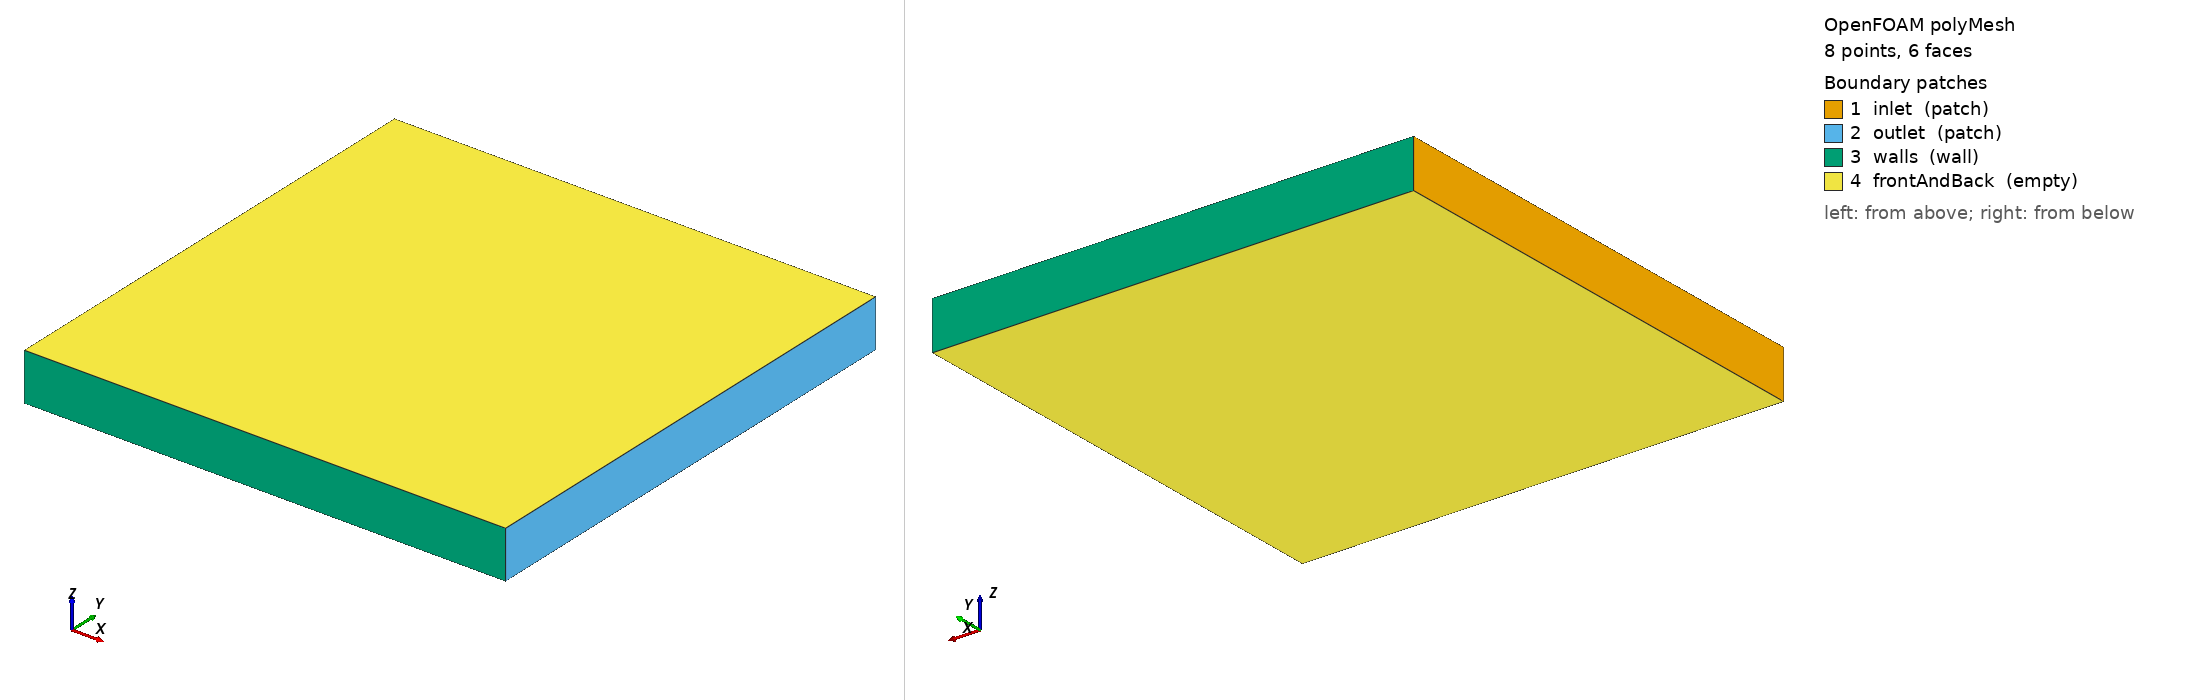

OpenFOAM case: the committed polyMesh, 8 points, 6 faces. Boundary patches (legend numbers): 1 inlet (patch), 2 outlet (patch), 3 walls (wall), 4 frontAndBack (empty). Left view from above one corner, right view from below the opposite corner. Boundary conditions: 41 field file(s) under 0/; 4 of 4 drawn patches have an entry in a shipped field file.

=== constant/polyMesh/boundary ===
/*--------------------------------*- C++ -*----------------------------------*\
  =========                 |
  \\      /  F ield         | OpenFOAM: The Open Source CFD Toolbox
   \\    /   O peration     | Website:  https://openfoam.org
    \\  /    A nd           | Version:  12
     \\/     M anipulation  |
\*---------------------------------------------------------------------------*/
FoamFile
{
    format      ascii;
    class       polyBoundaryMesh;
    location    "constant/polyMesh";
    object      boundary;
}
// * * * * * * * * * * * * * * * * * * * * * * * * * * * * * * * * * * * * * //

4
(
    inlet
    {
        type            patch;
        nFaces          1;
        startFace       0;
    }
    outlet
    {
        type            patch;
        nFaces          1;
        startFace       1;
    }
    walls
    {
        type            wall;
        inGroups        List<word> 1(wall);
        nFaces          2;
        startFace       2;
    }
    frontAndBack
    {
        type            empty;
        inGroups        List<word> 1(empty);
        nFaces          2;
        startFace       4;
    }
)

// ************************************************************************* //


=== system/blockMeshDict ===
/*--------------------------------*- C++ -*----------------------------------*\
  =========                 |
  \\      /  F ield         | OpenFOAM: The Open Source CFD Toolbox
   \\    /   O peration     | Website:  https://openfoam.org
    \\  /    A nd           | Version:  12
     \\/     M anipulation  |
\*---------------------------------------------------------------------------*/
FoamFile
{
    version     2.0;
    format      ascii;
    class       dictionary;
    object      blockMeshDict;
}
// * * * * * * * * * * * * * * * * * * * * * * * * * * * * * * * * * * * * * //

convertToMeters 0.5;

vertices
(
    (-1 -1 -0.1)
    ( 1 -1 -0.1)
    (-1  1 -0.1)
    ( 1  1 -0.1)

    (-1 -1  0.1)
    ( 1 -1  0.1)
    (-1  1  0.1)
    ( 1  1  0.1)
);

blocks
(
    hex (0 1 3 2 4 5 7 6) (1 1 1) simpleGrading (1 1 1)
);

defaultPatch
{
    name frontAndBack;
    type empty;
}

boundary
(
    inlet
    {
        type    patch;
        faces
        (
            (0 2 6 4)
        );
    }
    outlet
    {
        type    patch;
        faces
        (
            (1 3 7 5)
        );
    }
    walls
    {
        type    wall;
        faces
        (
            (0 1 5 4)
            (2 3 7 6)
        );
    }
);


// ************************************************************************* //


=== system/controlDict ===
/*--------------------------------*- C++ -*----------------------------------*\
  =========                 |
  \\      /  F ield         | OpenFOAM: The Open Source CFD Toolbox
   \\    /   O peration     | Website:  https://openfoam.org
    \\  /    A nd           | Version:  12
     \\/     M anipulation  |
\*---------------------------------------------------------------------------*/
FoamFile
{
    version     2.0;
    format      ascii;
    class       dictionary;
    location    "system";
    object      controlDict;
}
// * * * * * * * * * * * * * * * * * * * * * * * * * * * * * * * * * * * * * //

application     foamRun;

solver          fluid;

startFrom       startTime;

startTime       0;

stopAt          endTime;

endTime         1;

deltaT          0.01;

writeControl    runTime;

writeInterval   1;

purgeWrite      0;

writeFormat     ascii;

writePrecision  10;

writeCompression off;

timeFormat      general;

timePrecision   6;

runTimeModifiable true;

adjustTimeStep  no;

maxCo           1;

maxDeltaT       1;

cacheTemporaryObjects
(
    kEpsilon:G
);


// ************************************************************************* //


=== 0/C ===
/*--------------------------------*- C++ -*----------------------------------*\
  =========                 |
  \\      /  F ield         | OpenFOAM: The Open Source CFD Toolbox
   \\    /   O peration     | Website:  https://openfoam.org
    \\  /    A nd           | Version:  12
     \\/     M anipulation  |
\*---------------------------------------------------------------------------*/
FoamFile
{
    format      ascii;
    class       volVectorField;
    location    "0";
    object      C;
}
// * * * * * * * * * * * * * * * * * * * * * * * * * * * * * * * * * * * * * //

dimensions      [0 1 0 0 0 0 0];

internalField   uniform (0 0 0);

boundaryField
{
    inlet
    {
        type            calculated;
        value           uniform (-0.5 0 0);
    }
    outlet
    {
        type            calculated;
        value           uniform (0.5 0 0);
    }
    walls
    {
        type            calculated;
        value           nonuniform List<vector> 2((0 -0.5 0) (0 0.5 0));
    }
    frontAndBack
    {
        type            empty;
    }
}


// ************************************************************************* //


=== 0/Ccx ===
/*--------------------------------*- C++ -*----------------------------------*\
  =========                 |
  \\      /  F ield         | OpenFOAM: The Open Source CFD Toolbox
   \\    /   O peration     | Website:  https://openfoam.org
    \\  /    A nd           | Version:  12
     \\/     M anipulation  |
\*---------------------------------------------------------------------------*/
FoamFile
{
    format      ascii;
    class       volScalarField;
    location    "0";
    object      Ccx;
}
// * * * * * * * * * * * * * * * * * * * * * * * * * * * * * * * * * * * * * //

dimensions      [0 1 0 0 0 0 0];

internalField   uniform 0;

boundaryField
{
    inlet
    {
        type            calculated;
        value           uniform -0.5;
    }
    outlet
    {
        type            calculated;
        value           uniform 0.5;
    }
    walls
    {
        type            calculated;
        value           uniform 0;
    }
    frontAndBack
    {
        type            empty;
    }
}


// ************************************************************************* //


=== 0/Ccy ===
/*--------------------------------*- C++ -*----------------------------------*\
  =========                 |
  \\      /  F ield         | OpenFOAM: The Open Source CFD Toolbox
   \\    /   O peration     | Website:  https://openfoam.org
    \\  /    A nd           | Version:  12
     \\/     M anipulation  |
\*---------------------------------------------------------------------------*/
FoamFile
{
    format      ascii;
    class       volScalarField;
    location    "0";
    object      Ccy;
}
// * * * * * * * * * * * * * * * * * * * * * * * * * * * * * * * * * * * * * //

dimensions      [0 1 0 0 0 0 0];

internalField   uniform 0;

boundaryField
{
    inlet
    {
        type            calculated;
        value           uniform 0;
    }
    outlet
    {
        type            calculated;
        value           uniform 0;
    }
    walls
    {
        type            calculated;
        value           nonuniform List<scalar> 2(-0.5 0.5);
    }
    frontAndBack
    {
        type            empty;
    }
}


// ************************************************************************* //


=== 0/Ccz ===
/*--------------------------------*- C++ -*----------------------------------*\
  =========                 |
  \\      /  F ield         | OpenFOAM: The Open Source CFD Toolbox
   \\    /   O peration     | Website:  https://openfoam.org
    \\  /    A nd           | Version:  12
     \\/     M anipulation  |
\*---------------------------------------------------------------------------*/
FoamFile
{
    format      ascii;
    class       volScalarField;
    location    "0";
    object      Ccz;
}
// * * * * * * * * * * * * * * * * * * * * * * * * * * * * * * * * * * * * * //

dimensions      [0 1 0 0 0 0 0];

internalField   uniform 0;

boundaryField
{
    inlet
    {
        type            calculated;
        value           uniform 0;
    }
    outlet
    {
        type            calculated;
        value           uniform 0;
    }
    walls
    {
        type            calculated;
        value           uniform 0;
    }
    frontAndBack
    {
        type            empty;
    }
}


// ************************************************************************* //


=== 0/Co ===
/*--------------------------------*- C++ -*----------------------------------*\
  =========                 |
  \\      /  F ield         | OpenFOAM: The Open Source CFD Toolbox
   \\    /   O peration     | Website:  https://openfoam.org
    \\  /    A nd           | Version:  12
     \\/     M anipulation  |
\*---------------------------------------------------------------------------*/
FoamFile
{
    format      ascii;
    class       volScalarField;
    location    "0";
    object      Co;
}
// * * * * * * * * * * * * * * * * * * * * * * * * * * * * * * * * * * * * * //

dimensions      [0 0 0 0 0 0 0];

internalField   uniform 0.08;

boundaryField
{
    inlet
    {
        type            zeroGradient;
    }
    outlet
    {
        type            zeroGradient;
    }
    walls
    {
        type            zeroGradient;
    }
    frontAndBack
    {
        type            empty;
    }
}


// ************************************************************************* //


=== 0/Ha ===
/*--------------------------------*- C++ -*----------------------------------*\
  =========                 |
  \\      /  F ield         | OpenFOAM: The Open Source CFD Toolbox
   \\    /   O peration     | Website:  https://openfoam.org
    \\  /    A nd           | Version:  12
     \\/     M anipulation  |
\*---------------------------------------------------------------------------*/
FoamFile
{
    format      ascii;
    class       volScalarField;
    location    "0";
    object      Ha;
}
// * * * * * * * * * * * * * * * * * * * * * * * * * * * * * * * * * * * * * //

dimensions      [0 2 -2 0 0 0 0];

internalField   uniform 1894.95;

boundaryField
{
    inlet
    {
        type            calculated;
        value           uniform 1894.95;
    }
    outlet
    {
        type            calculated;
        value           uniform 1894.95;
    }
    walls
    {
        type            calculated;
        value           uniform 1862.95;
    }
    frontAndBack
    {
        type            empty;
    }
}


// ************************************************************************* //


=== 0/I ===
/*--------------------------------*- C++ -*----------------------------------*\
  =========                 |
  \\      /  F ield         | OpenFOAM: The Open Source CFD Toolbox
   \\    /   O peration     | Website:  https://openfoam.org
    \\  /    A nd           | Version:  12
     \\/     M anipulation  |
\*---------------------------------------------------------------------------*/
FoamFile
{
    format      ascii;
    class       volScalarField;
    location    "0";
    object      I;
}
// * * * * * * * * * * * * * * * * * * * * * * * * * * * * * * * * * * * * * //

dimensions      [0 0 0 0 0 0 0];

internalField   uniform 0.05590169944;

boundaryField
{
    inlet
    {
        type            calculated;
        value           uniform 0.05590169944;
    }
    outlet
    {
        type            calculated;
        value           uniform 0.05590169944;
    }
    walls
    {
        type            calculated;
        value           uniform 1;
    }
    frontAndBack
    {
        type            empty;
    }
}


// ************************************************************************* //


=== 0/Lambda2 ===
/*--------------------------------*- C++ -*----------------------------------*\
  =========                 |
  \\      /  F ield         | OpenFOAM: The Open Source CFD Toolbox
   \\    /   O peration     | Website:  https://openfoam.org
    \\  /    A nd           | Version:  12
     \\/     M anipulation  |
\*---------------------------------------------------------------------------*/
FoamFile
{
    format      ascii;
    class       volScalarField;
    location    "0";
    object      Lambda2;
}
// * * * * * * * * * * * * * * * * * * * * * * * * * * * * * * * * * * * * * //

dimensions      [0 0 -2 0 0 0 0];

internalField   uniform -0;

boundaryField
{
    inlet
    {
        type            calculated;
        value           uniform -0;
    }
    outlet
    {
        type            calculated;
        value           uniform -0;
    }
    walls
    {
        type            calculated;
        value           uniform -0;
    }
    frontAndBack
    {
        type            empty;
    }
}


// ************************************************************************* //


=== 0/Ma ===
/*--------------------------------*- C++ -*----------------------------------*\
  =========                 |
  \\      /  F ield         | OpenFOAM: The Open Source CFD Toolbox
   \\    /   O peration     | Website:  https://openfoam.org
    \\  /    A nd           | Version:  12
     \\/     M anipulation  |
\*---------------------------------------------------------------------------*/
FoamFile
{
    format      ascii;
    class       volScalarField;
    location    "0";
    object      Ma;
}
// * * * * * * * * * * * * * * * * * * * * * * * * * * * * * * * * * * * * * //

dimensions      [0 0 0 0 0 0 0];

internalField   uniform 0.02301452445;

boundaryField
{
    inlet
    {
        type            calculated;
        value           uniform 0.02301452445;
    }
    outlet
    {
        type            calculated;
        value           uniform 0.02301452445;
    }
    walls
    {
        type            calculated;
        value           uniform 0;
    }
    frontAndBack
    {
        type            empty;
    }
}


// ************************************************************************* //


=== 0/Pe ===
/*--------------------------------*- C++ -*----------------------------------*\
  =========                 |
  \\      /  F ield         | OpenFOAM: The Open Source CFD Toolbox
   \\    /   O peration     | Website:  https://openfoam.org
    \\  /    A nd           | Version:  12
     \\/     M anipulation  |
\*---------------------------------------------------------------------------*/
FoamFile
{
    format      ascii;
    class       surfaceScalarField;
    location    "0";
    object      Pe;
}
// * * * * * * * * * * * * * * * * * * * * * * * * * * * * * * * * * * * * * //

dimensions      [1 -3 0 0 0 0 0];

internalField   nonuniform List<scalar> 0();

boundaryField
{
    inlet
    {
        type            calculated;
        value           uniform 57.20473471;
    }
    outlet
    {
        type            calculated;
        value           uniform 57.20473471;
    }
    walls
    {
        type            calculated;
        value           uniform 0;
    }
    frontAndBack
    {
        type            empty;
    }
}


// ************************************************************************* //


=== 0/Q ===
/*--------------------------------*- C++ -*----------------------------------*\
  =========                 |
  \\      /  F ield         | OpenFOAM: The Open Source CFD Toolbox
   \\    /   O peration     | Website:  https://openfoam.org
    \\  /    A nd           | Version:  12
     \\/     M anipulation  |
\*---------------------------------------------------------------------------*/
FoamFile
{
    format      ascii;
    class       volScalarField;
    location    "0";
    object      Q;
}
// * * * * * * * * * * * * * * * * * * * * * * * * * * * * * * * * * * * * * //

dimensions      [0 0 -2 0 0 0 0];

internalField   uniform 0;

boundaryField
{
    inlet
    {
        type            calculated;
        value           uniform 0;
    }
    outlet
    {
        type            calculated;
        value           uniform 0;
    }
    walls
    {
        type            calculated;
        value           uniform 0;
    }
    frontAndBack
    {
        type            empty;
    }
}


// ************************************************************************* //


=== 0/R ===
/*--------------------------------*- C++ -*----------------------------------*\
  =========                 |
  \\      /  F ield         | OpenFOAM: The Open Source CFD Toolbox
   \\    /   O peration     | Website:  https://openfoam.org
    \\  /    A nd           | Version:  12
     \\/     M anipulation  |
\*---------------------------------------------------------------------------*/
FoamFile
{
    format      ascii;
    class       volSymmTensorField;
    location    "0";
    object      R;
}
// * * * * * * * * * * * * * * * * * * * * * * * * * * * * * * * * * * * * * //

dimensions      [0 2 -2 0 0 0 0];

internalField   uniform (0.2 -0 -0 0.2 -0 0.2);

boundaryField
{
    inlet
    {
        type            calculated;
        value           uniform (0.2 -0 -0 0.2 -0 0.2);
    }
    outlet
    {
        type            calculated;
        value           uniform (0.2 -0 -0 0.2 -0 0.2);
    }
    walls
    {
        type            calculated;
        value           nonuniform List<symmTensor> 2((0.2 -0.08579257608 -0 0.2 -0 0.2) (0.2 0.08579257608 -0 0.2 -0 0.2));
    }
    frontAndBack
    {
        type            empty;
    }
}


// ************************************************************************* //


=== 0/T ===
/*--------------------------------*- C++ -*----------------------------------*\
  =========                 |
  \\      /  F ield         | OpenFOAM: The Open Source CFD Toolbox
   \\    /   O peration     | Website:  https://openfoam.org
    \\  /    A nd           | Version:  12
     \\/     M anipulation  |
\*---------------------------------------------------------------------------*/
FoamFile
{
    version     2.0;
    format      ascii;
    class       volScalarField;
    location    "0";
    object      T;
}
// * * * * * * * * * * * * * * * * * * * * * * * * * * * * * * * * * * * * * //

dimensions      [0 0 0 1 0 0 0];

internalField   uniform 300;

boundaryField
{
    #includeEtc "caseDicts/setConstraintTypes"

    inlet
    {
        type            fixedValue;
        value           $internalField;
    }

    outlet
    {
        type            inletOutlet;
        inletValue      $internalField;
        value           $internalField;
    }

    walls
    {
        type            zeroGradient;
    }
}

// ************************************************************************* //


=== 0/Ta ===
/*--------------------------------*- C++ -*----------------------------------*\
  =========                 |
  \\      /  F ield         | OpenFOAM: The Open Source CFD Toolbox
   \\    /   O peration     | Website:  https://openfoam.org
    \\  /    A nd           | Version:  12
     \\/     M anipulation  |
\*---------------------------------------------------------------------------*/
FoamFile
{
    format      ascii;
    class       volScalarField;
    location    "0";
    object      Ta;
}
// * * * * * * * * * * * * * * * * * * * * * * * * * * * * * * * * * * * * * //

dimensions      [0 0 0 1 0 0 0];

internalField   uniform 297;

boundaryField
{
    inlet
    {
        type            calculated;
        value           uniform 297;
    }
    outlet
    {
        type            calculated;
        value           uniform 297;
    }
    walls
    {
        type            calculated;
        value           uniform 297;
    }
    frontAndBack
    {
        type            empty;
    }
}


// ************************************************************************* //


=== 0/U ===
/*--------------------------------*- C++ -*----------------------------------*\
  =========                 |
  \\      /  F ield         | OpenFOAM: The Open Source CFD Toolbox
   \\    /   O peration     | Website:  https://openfoam.org
    \\  /    A nd           | Version:  12
     \\/     M anipulation  |
\*---------------------------------------------------------------------------*/
FoamFile
{
    version     2.0;
    format      ascii;
    class       volVectorField;
    location    "0";
    object      U;
}
// * * * * * * * * * * * * * * * * * * * * * * * * * * * * * * * * * * * * * //

dimensions      [0 1 -1 0 0 0 0];

internalField   uniform (8 0 0);

boundaryField
{
    #includeEtc "caseDicts/setConstraintTypes"

    inlet
    {
        type            flowRateInletVelocity;
        massFlowRate    1;
        value           $internalField;
    }

    outlet
    {
        type            pressureInletOutletVelocity;
        value           $internalField;
    }

    walls
    {
        type            noSlip;
    }
}

// ************************************************************************* //


=== 0/Ux ===
/*--------------------------------*- C++ -*----------------------------------*\
  =========                 |
  \\      /  F ield         | OpenFOAM: The Open Source CFD Toolbox
   \\    /   O peration     | Website:  https://openfoam.org
    \\  /    A nd           | Version:  12
     \\/     M anipulation  |
\*---------------------------------------------------------------------------*/
FoamFile
{
    format      ascii;
    class       volScalarField;
    location    "0";
    object      Ux;
}
// * * * * * * * * * * * * * * * * * * * * * * * * * * * * * * * * * * * * * //

dimensions      [0 1 -1 0 0 0 0];

internalField   uniform 8;

boundaryField
{
    inlet
    {
        type            calculated;
        value           uniform 8;
    }
    outlet
    {
        type            calculated;
        value           uniform 8;
    }
    walls
    {
        type            calculated;
        value           uniform 0;
    }
    frontAndBack
    {
        type            empty;
    }
}


// ************************************************************************* //


=== 0/Uy ===
/*--------------------------------*- C++ -*----------------------------------*\
  =========                 |
  \\      /  F ield         | OpenFOAM: The Open Source CFD Toolbox
   \\    /   O peration     | Website:  https://openfoam.org
    \\  /    A nd           | Version:  12
     \\/     M anipulation  |
\*---------------------------------------------------------------------------*/
FoamFile
{
    format      ascii;
    class       volScalarField;
    location    "0";
    object      Uy;
}
// * * * * * * * * * * * * * * * * * * * * * * * * * * * * * * * * * * * * * //

dimensions      [0 1 -1 0 0 0 0];

internalField   uniform 0;

boundaryField
{
    inlet
    {
        type            calculated;
        value           uniform 0;
    }
    outlet
    {
        type            calculated;
        value           uniform 0;
    }
    walls
    {
        type            calculated;
        value           uniform 0;
    }
    frontAndBack
    {
        type            empty;
    }
}


// ************************************************************************* //


=== 0/Uz ===
/*--------------------------------*- C++ -*----------------------------------*\
  =========                 |
  \\      /  F ield         | OpenFOAM: The Open Source CFD Toolbox
   \\    /   O peration     | Website:  https://openfoam.org
    \\  /    A nd           | Version:  12
     \\/     M anipulation  |
\*---------------------------------------------------------------------------*/
FoamFile
{
    format      ascii;
    class       volScalarField;
    location    "0";
    object      Uz;
}
// * * * * * * * * * * * * * * * * * * * * * * * * * * * * * * * * * * * * * //

dimensions      [0 1 -1 0 0 0 0];

internalField   uniform 0;

boundaryField
{
    inlet
    {
        type            calculated;
        value           uniform 0;
    }
    outlet
    {
        type            calculated;
        value           uniform 0;
    }
    walls
    {
        type            calculated;
        value           uniform 0;
    }
    frontAndBack
    {
        type            empty;
    }
}


// ************************************************************************* //


=== 0/Vc ===
/*--------------------------------*- C++ -*----------------------------------*\
  =========                 |
  \\      /  F ield         | OpenFOAM: The Open Source CFD Toolbox
   \\    /   O peration     | Website:  https://openfoam.org
    \\  /    A nd           | Version:  12
     \\/     M anipulation  |
\*---------------------------------------------------------------------------*/
FoamFile
{
    format      ascii;
    class       volScalarField;
    location    "0";
    object      Vc;
}
// * * * * * * * * * * * * * * * * * * * * * * * * * * * * * * * * * * * * * //

dimensions      [0 3 0 0 0 0 0];

internalField   uniform 0.1;

boundaryField
{
    inlet
    {
        type            calculated;
        value           uniform 0;
    }
    outlet
    {
        type            calculated;
        value           uniform 0;
    }
    walls
    {
        type            calculated;
        value           uniform 0;
    }
    frontAndBack
    {
        type            empty;
    }
}


// ************************************************************************* //


=== 0/age ===
/*--------------------------------*- C++ -*----------------------------------*\
  =========                 |
  \\      /  F ield         | OpenFOAM: The Open Source CFD Toolbox
   \\    /   O peration     | Website:  https://openfoam.org
    \\  /    A nd           | Version:  12
     \\/     M anipulation  |
\*---------------------------------------------------------------------------*/
FoamFile
{
    format      ascii;
    class       volScalarField;
    location    "0";
    object      age;
}
// * * * * * * * * * * * * * * * * * * * * * * * * * * * * * * * * * * * * * //

dimensions      [0 0 1 0 0 0 0];

internalField   uniform 0.125;

boundaryField
{
    inlet
    {
        type            zeroInletOutlet;
        value           uniform 0;
    }
    outlet
    {
        type            zeroInletOutlet;
        value           uniform 0.125;
    }
    walls
    {
        type            zeroGradient;
    }
    frontAndBack
    {
        type            empty;
    }
}


// ************************************************************************* //


=== 0/alpha.dummy ===
/*--------------------------------*- C++ -*----------------------------------*\
  =========                 |
  \\      /  F ield         | OpenFOAM: The Open Source CFD Toolbox
   \\    /   O peration     | Website:  https://openfoam.org
    \\  /    A nd           | Version:  12
     \\/     M anipulation  |
\*---------------------------------------------------------------------------*/
FoamFile
{
    format      ascii;
    class       volScalarField;
    location    "0";
    object      alpha.dummy;
}
// * * * * * * * * * * * * * * * * * * * * * * * * * * * * * * * * * * * * * //

dimensions      [0 0 0 0 0 0 0];

internalField   uniform 0.2;

boundaryField
{
    inlet
    {
        type            calculated;
        value           uniform 0.2;
    }
    outlet
    {
        type            calculated;
        value           uniform 0.2;
    }
    walls
    {
        type            calculated;
        value           uniform 0.2;
    }
    frontAndBack
    {
        type            empty;
    }
}


// ************************************************************************* //


=== 0/alphat ===
/*--------------------------------*- C++ -*----------------------------------*\
  =========                 |
  \\      /  F ield         | OpenFOAM: The Open Source CFD Toolbox
   \\    /   O peration     | Website:  https://openfoam.org
    \\  /    A nd           | Version:  12
     \\/     M anipulation  |
\*---------------------------------------------------------------------------*/
FoamFile
{
    version     2.0;
    format      ascii;
    class       volScalarField;
    location    "0";
    object      alphat;
}
// * * * * * * * * * * * * * * * * * * * * * * * * * * * * * * * * * * * * * //

dimensions      [1 -1 -1 0 0 0 0];

internalField   uniform 0;

boundaryField
{
    #includeEtc "caseDicts/setConstraintTypes"

    inlet
    {
        type            calculated;
        value           $internalField;
    }

    outlet
    {
        type            calculated;
        value           $internalField;
    }

    walls
    {
        type            compressible::alphatWallFunction;
        Prt             0.85;
        value           $internalField;
    }
}


// ************************************************************************* //


=== 0/devTau ===
/*--------------------------------*- C++ -*----------------------------------*\
  =========                 |
  \\      /  F ield         | OpenFOAM: The Open Source CFD Toolbox
   \\    /   O peration     | Website:  https://openfoam.org
    \\  /    A nd           | Version:  12
     \\/     M anipulation  |
\*---------------------------------------------------------------------------*/
FoamFile
{
    format      ascii;
    class       volSymmTensorField;
    location    "0";
    object      devTau;
}
// * * * * * * * * * * * * * * * * * * * * * * * * * * * * * * * * * * * * * //

dimensions      [1 -1 -2 0 0 0 0];

internalField   uniform (-0 -0 -0 -0 -0 -0);

boundaryField
{
    inlet
    {
        type            calculated;
        value           uniform (-0 -0 -0 -0 -0 -0);
    }
    outlet
    {
        type            calculated;
        value           uniform (-0 -0 -0 -0 -0 -0);
    }
    walls
    {
        type            calculated;
        value           nonuniform List<symmTensor> 2((-0 -0.09969565136 -0 -0 -0 -0) (-0 0.09969565136 -0 -0 -0 -0));
    }
    frontAndBack
    {
        type            empty;
    }
}


// ************************************************************************* //


=== 0/enstrophy ===
/*--------------------------------*- C++ -*----------------------------------*\
  =========                 |
  \\      /  F ield         | OpenFOAM: The Open Source CFD Toolbox
   \\    /   O peration     | Website:  https://openfoam.org
    \\  /    A nd           | Version:  12
     \\/     M anipulation  |
\*---------------------------------------------------------------------------*/
FoamFile
{
    format      ascii;
    class       volScalarField;
    location    "0";
    object      enstrophy;
}
// * * * * * * * * * * * * * * * * * * * * * * * * * * * * * * * * * * * * * //

dimensions      [0 0 -2 0 0 0 0];

internalField   uniform 0;

boundaryField
{
    inlet
    {
        type            calculated;
        value           uniform 0;
    }
    outlet
    {
        type            calculated;
        value           uniform 0;
    }
    walls
    {
        type            calculated;
        value           uniform 128;
    }
    frontAndBack
    {
        type            empty;
    }
}


// ************************************************************************* //


Also in the case, not shown: 0/epsilon (1243 bytes, source omitted); 0/flowType (1090 bytes, source omitted); 0/k (1229 bytes, source omitted); 0/nuEff (1137 bytes, source omitted); 0/nut (1207 bytes, source omitted); 0/p (1112 bytes, source omitted); 0/p_rgh (1128 bytes, source omitted); 0/rhof (1139 bytes, source omitted); 0/s (1093 bytes, source omitted); 0/shearStress (1237 bytes, source omitted); 0/streamFunction (1067 bytes, source omitted); 0/vorticity (1151 bytes, source omitted); 0/wallHeatFlux (1095 bytes, source omitted); 0/wallHeatTransferCoeff (1115 bytes, source omitted); 0/wallShearStress (1136 bytes, source omitted); 0/yPlus (1097 bytes, source omitted); constant/polyMesh/faces (numeric list); constant/polyMesh/neighbour (numeric list); constant/polyMesh/owner (numeric list); constant/polyMesh/points (numeric list).
